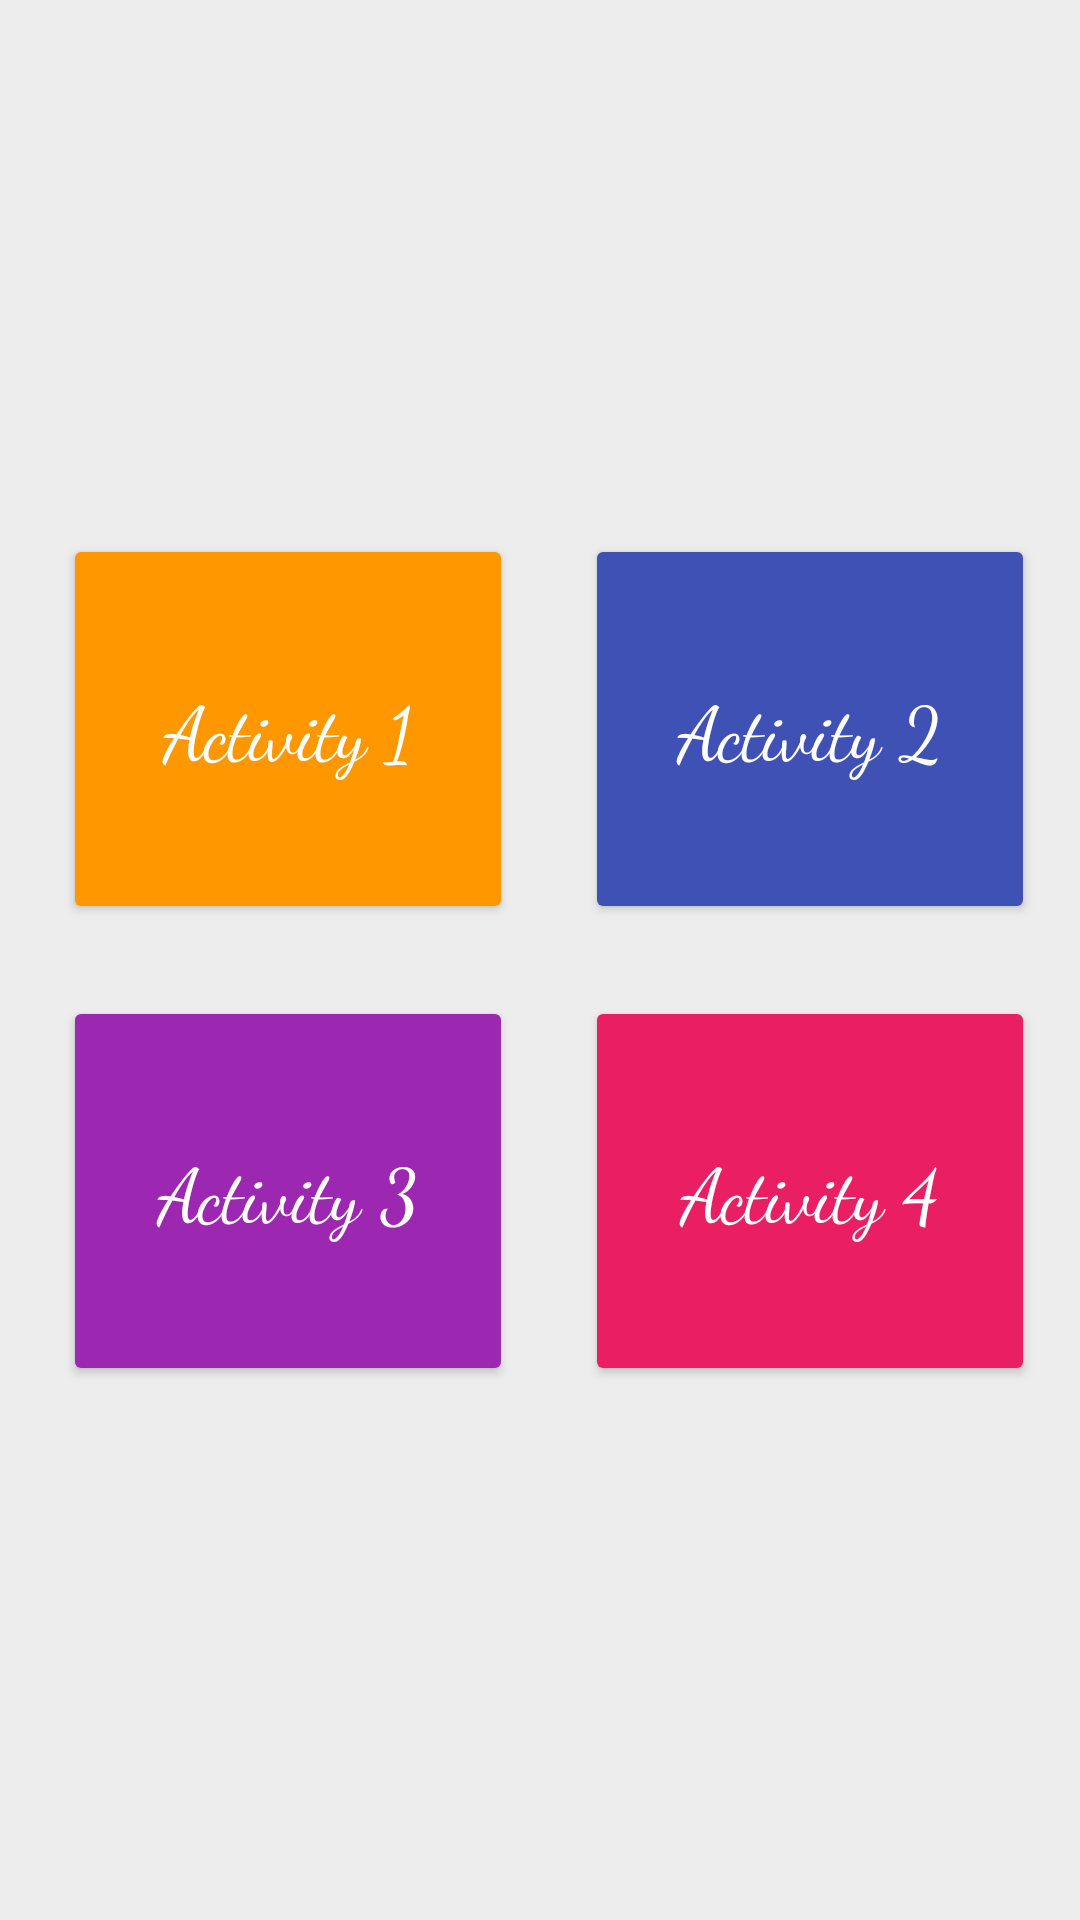

Layout XML and referenced resources for this Android screen:
<!-- AndroidManifest.xml: application theme Theme.MAD_Quiz_01 -->
<!-- res/layout/activity_main.xml -->
<?xml version="1.0" encoding="utf-8"?>
<RelativeLayout xmlns:android="http://schemas.android.com/apk/res/android"
    xmlns:app="http://schemas.android.com/apk/res-auto"
    xmlns:tools="http://schemas.android.com/tools"
    android:layout_width="match_parent"
    android:layout_height="match_parent"
    android:background="#EDEDED"
    android:gravity="center"
    tools:context="MainActivity">

    <LinearLayout
        android:id="@+id/buttons_layout"
        android:layout_width="match_parent"
        android:layout_height="wrap_content"
        android:background="#EDEDED"
        android:orientation="vertical"
        android:paddingVertical="16dp">

        <LinearLayout
            android:layout_width="match_parent"
            android:layout_height="wrap_content"
            android:layout_marginLeft="6dp"
            android:gravity="center"
            android:orientation="horizontal">

            <Button
                android:id="@+id/btn_cat"
                android:layout_width="150dp"
                android:layout_height="130dp"
                android:layout_margin="12dp"
                android:backgroundTint="#FF9800"
                android:fontFamily="cursive"
                android:onClick="Activity1"
                android:text="Activity 1"
                android:textAllCaps="false"
                android:textColor="@color/white"
                android:textSize="25dp"
                app:cornerRadius="12dp"></Button>

            <Button
                android:id="@+id/bt_dog"
                android:layout_width="150dp"
                android:layout_height="130dp"
                android:layout_margin="12dp"
                android:backgroundTint="#3F51B5"
                android:fontFamily="cursive"
                android:onClick="Activity2"
                android:text="Activity 2"
                android:textAllCaps="false"
                android:textColor="@color/white"
                android:textSize="25dp"
                app:cornerRadius="12dp"></Button>
        </LinearLayout>

        <LinearLayout
            android:layout_width="match_parent"
            android:layout_height="wrap_content"
            android:layout_marginLeft="6dp"
            android:gravity="center"
            android:orientation="horizontal">

            <Button
                android:id="@+id/btn_horse"
                android:layout_width="150dp"
                android:layout_height="130dp"
                android:layout_margin="12dp"
                android:backgroundTint="#9C27B0"
                android:fontFamily="cursive"
                android:onClick="Activity3"
                android:text="Activity 3"
                android:textAllCaps="false"
                android:textColor="@color/white"
                android:textSize="25dp"
                app:cornerRadius="12dp"></Button>

            <Button
                android:id="@+id/btn_fish"
                android:layout_width="150dp"
                android:layout_height="130dp"
                android:layout_margin="12dp"
                android:backgroundTint="#E91E63"
                android:fontFamily="cursive"
                android:onClick="Activity4"
                android:text="Activity 4"
                android:textAllCaps="false"
                android:textColor="@color/white"
                android:textSize="25dp"
                app:cornerRadius="12dp"></Button>
        </LinearLayout>
    </LinearLayout>


</RelativeLayout>
<!-- resources referenced by this layout -->
<resources>
  <style name="Theme.MAD_Quiz_01" parent="Theme.MaterialComponents.DayNight.NoActionBar">
          
          <item name="colorPrimary">@color/purple_500</item>
          <item name="colorPrimaryVariant">@color/purple_700</item>
          <item name="colorOnPrimary">@color/white</item>
          
          <item name="colorSecondary">@color/teal_200</item>
          <item name="colorSecondaryVariant">@color/teal_700</item>
          <item name="colorOnSecondary">@color/black</item>
          
          <item name="android:statusBarColor">?attr/colorPrimaryVariant</item>
          
      </style>
  <!-- not gathered from this repository: default colours our renderer supplied (Android Studio template values) -->
  <color name="purple_500">#FF6200EE</color>
  <color name="purple_700">#FF3700B3</color>
  <color name="teal_200">#FF03DAC5</color>
  <color name="teal_700">#FF018786</color>
  <color name="black">#FF000000</color>
  <color name="white">#FFFFFFFF</color>
</resources>
